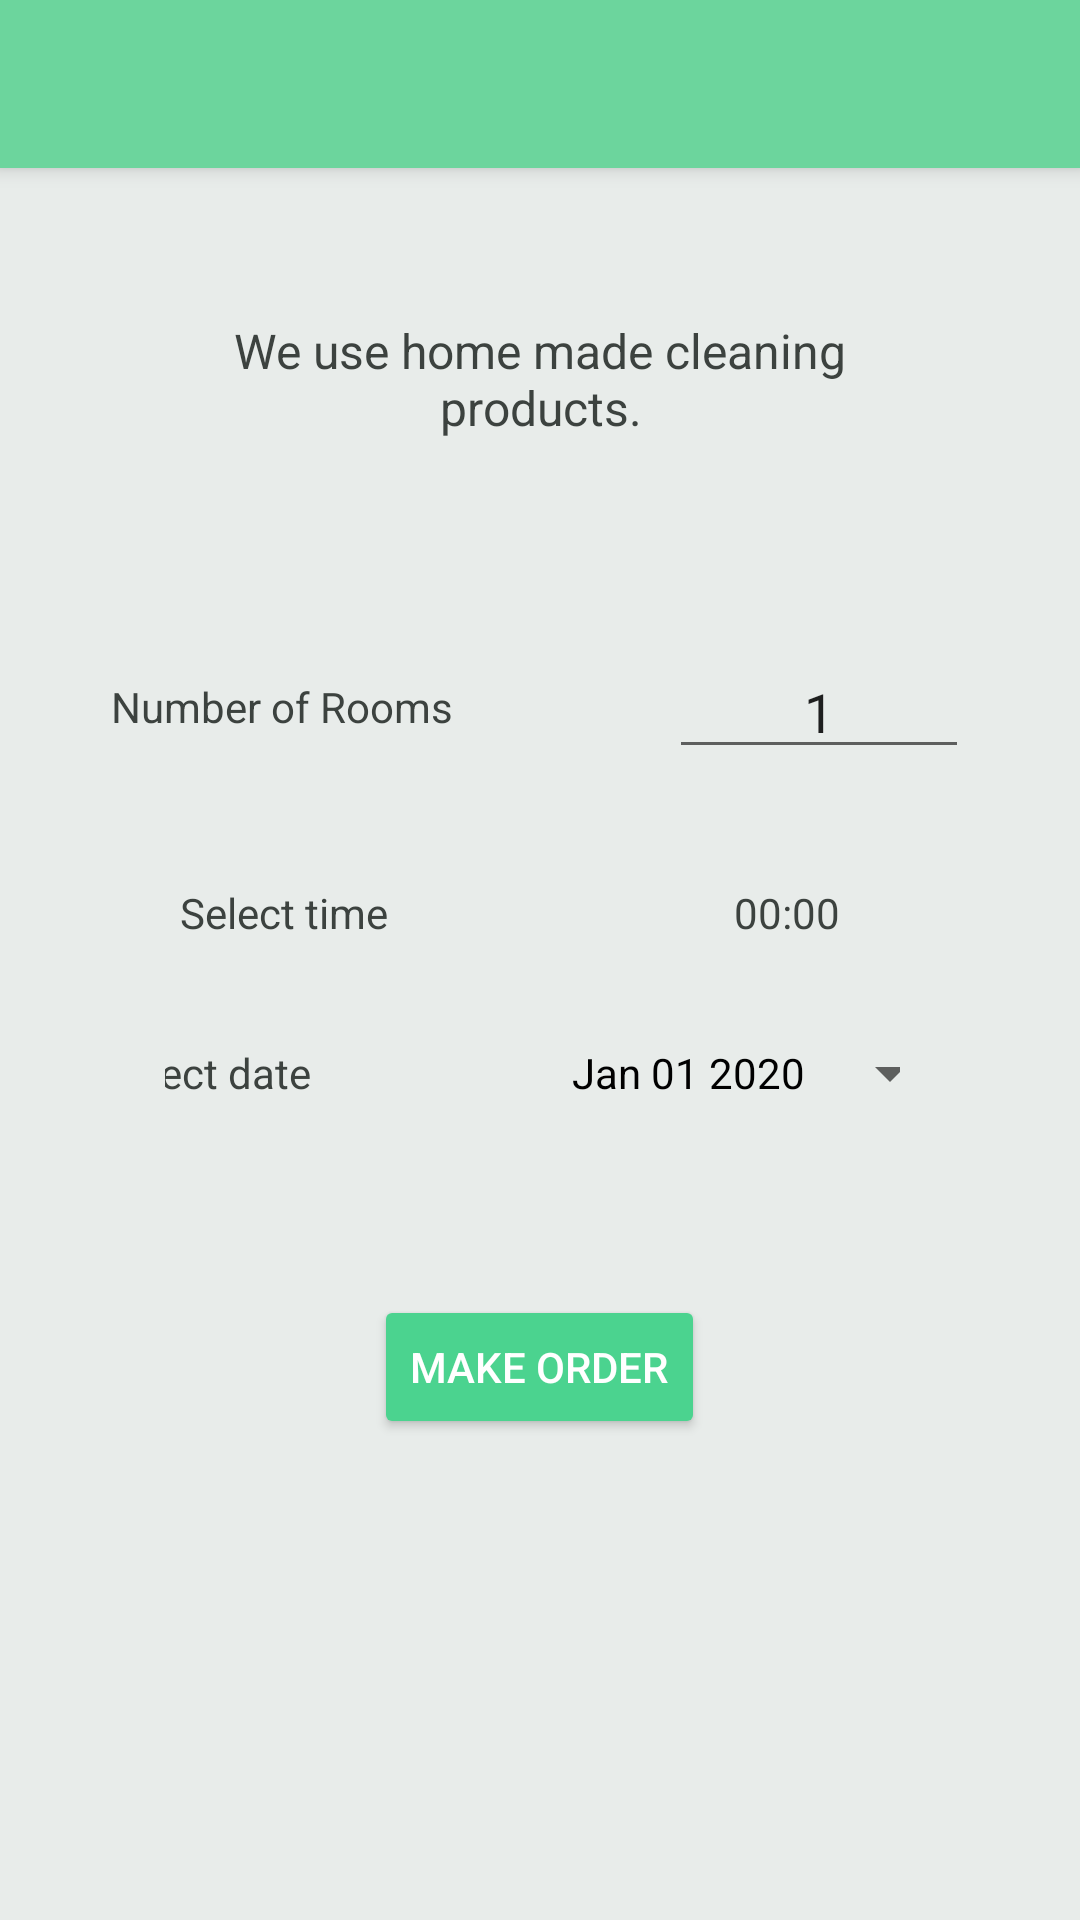

Layout XML and referenced resources for this Android screen:
<!-- AndroidManifest.xml: application theme Theme.GrduationProject -->
<!-- res/layout/activity_cleaning.xml -->
<?xml version="1.0" encoding="utf-8"?>
<androidx.drawerlayout.widget.DrawerLayout xmlns:android="http://schemas.android.com/apk/res/android"
    xmlns:app="http://schemas.android.com/apk/res-auto"
    xmlns:tools="http://schemas.android.com/tools"
    android:id="@+id/drawer_layout"
    android:layout_width="match_parent"
    android:layout_height="match_parent"
    android:fitsSystemWindows="true"
    tools:context=".ActivityCooking"
    tools:openDrawer="start">


    <com.google.android.material.navigation.NavigationView
        android:id="@+id/nav_view"
        android:layout_gravity="start"
        android:layout_height="match_parent"
        android:layout_width="wrap_content"
        app:headerLayout="@layout/header"
        android:visibility="gone"
        app:menu="@menu/main_menu" />

    <LinearLayout
        android:layout_width="match_parent"
        android:layout_height="match_parent"
        android:background="@color/gray"
        android:orientation="vertical"
        android:weightSum="10">

        <include layout="@layout/toolbar" />

        <LinearLayout
            android:layout_width="match_parent"
            android:layout_height="match_parent"
            android:orientation="vertical">

            <TextView
                android:id="@+id/textView"
                android:layout_width="match_parent"
                android:layout_height="wrap_content"
                android:layout_margin="50dp"
                android:gravity="center"
                android:textColor="@color/dark_gray"
                android:text="We use home made cleaning products."
                android:textSize="16sp" />

          <LinearLayout
                android:layout_width="match_parent"
                android:layout_height="78dp"
                android:gravity="center"

                android:orientation="horizontal">

                <TextView
                    android:id="@+id/rooms_number"
                    android:layout_width="wrap_content"
                    android:layout_height="wrap_content"
                    android:layout_marginRight="35pt"
                    android:textColor="@color/dark_gray"
                    android:text="Number of Rooms" />

                <EditText
                    android:id="@+id/rooms_number_input"
                    android:layout_width="100sp"
                    android:layout_height="wrap_content"
                    android:inputType="number"
                    android:text="1"
                    android:textAlignment="center" />
            </LinearLayout>

            <LinearLayout
                android:layout_width="match_parent"
                android:layout_height="wrap_content"
                android:gravity="center"
                android:orientation="horizontal"
                android:paddingStart="60sp"
                android:paddingEnd="60sp">

                <TextView
                    android:id="@+id/textView2"
                    android:layout_width="wrap_content"
                    android:layout_height="wrap_content"
                    android:layout_weight="1"
                    android:textColor="@color/dark_gray"
                    android:text="Select time" />

                <TextView
                    android:id="@+id/timeSelect"
                    android:layout_width="wrap_content"
                    android:layout_height="wrap_content"
                    android:layout_margin="20dp"
                    android:gravity="center"
                    android:textColor="@color/dark_gray"
                    android:text="00:00" />
            </LinearLayout>


            <LinearLayout
                android:layout_width="match_parent"
                android:layout_height="wrap_content"
                android:gravity="center"
                android:orientation="horizontal"
                android:paddingStart="55sp"
                android:paddingEnd="60sp">

                <TextView
                    android:id="@+id/dateSelect"
                    android:layout_width="wrap_content"
                    android:layout_height="wrap_content"
                    android:layout_marginRight="35pt"
                    android:gravity="center"
                    android:text="Select date"
                    android:textColor="@color/dark_gray" />

                <Button
                    android:id="@+id/datepickerBtn"
                    style="?android:spinnerStyle"
                    android:layout_width="130sp"
                    android:layout_height="wrap_content"
                    android:layout_gravity="center"
                    android:layout_marginLeft="15sp"
                    android:onClick="openDatePicker"
                    android:text="Jan 01 2020"
                    android:textColor="@color/black" />
            </LinearLayout>


            <Button
                android:id="@+id/make_order_btn"
                android:layout_width="wrap_content"
                android:layout_height="wrap_content"
                android:layout_gravity="center"
                android:layout_marginTop="50sp"
                android:backgroundTint="@color/primary"
                android:text="Make order"
                android:textColor="@color/white" />

            <ImageView
                android:id="@+id/imageView"
                android:layout_width="wrap_content"
                android:layout_height="wrap_content"
                android:layout_gravity="center"
                android:layout_margin="20pt"
                android:visibility="invisible"
                app:srcCompat="@drawable/ic_baseline_check_circle_outline_24" />

        </LinearLayout>

    </LinearLayout>
</androidx.drawerlayout.widget.DrawerLayout>
<!-- res/layout/header.xml (included above) -->
<?xml version="1.0" encoding="utf-8"?>
<LinearLayout
    xmlns:android="http://schemas.android.com/apk/res/android"
    android:layout_width="match_parent"
    android:layout_height="200dp"
    android:orientation="vertical"
    android:gravity="center"
    android:padding="20dp">
    <ImageView
        android:layout_width="80dp"
        android:layout_height="80dp"
        android:layout_marginTop="40dp"
        android:src="@drawable/earth"/>
    <TextView
        android:layout_width="wrap_content"
        android:layout_height="wrap_content"
        android:layout_margin="20dp"
        android:text="EcoHome"/>
</LinearLayout>
<!-- res/layout/toolbar.xml (included above) -->
<?xml version="1.0" encoding="utf-8"?>
<androidx.appcompat.widget.Toolbar
    xmlns:android="http://schemas.android.com/apk/res/android"
    android:layout_width="match_parent"
    android:elevation="4dp"
    android:id="@+id/toolbar"
    android:background="#6CD59D"
    android:layout_gravity="top"
    android:gravity="top"
    android:layout_height="?android:attr/actionBarSize">
</androidx.appcompat.widget.Toolbar>
<!-- resources referenced by this layout -->
<resources>
  <color name="black">#FF000000</color>
  <color name="dark_gray">#3C423F</color>
  <color name="gray">#E8ECEA</color>
  <color name="primary">#4BD38F</color>
  <color name="white">#FFFFFFFF</color>
  <!-- drawable ic_baseline_check_circle_outline_24 (drawable) -->
  <vector android:height="30dp" android:tint="#4BD38F"
      android:viewportHeight="24" android:viewportWidth="24"
      android:width="30dp" xmlns:android="http://schemas.android.com/apk/res/android">
      <path android:fillColor="@android:color/white" android:pathData="M16.59,7.58L10,14.17l-3.59,-3.58L5,12l5,5 8,-8zM12,2C6.48,2 2,6.48 2,12s4.48,10 10,10 10,-4.48 10,-10S17.52,2 12,2zM12,20c-4.42,0 -8,-3.58 -8,-8s3.58,-8 8,-8 8,3.58 8,8 -3.58,8 -8,8z"/>
  </vector>
  <style name="Theme.GrduationProject" parent="Theme.MaterialComponents.DayNight.NoActionBar">
          
          <item name="colorPrimary">@color/primary</item>
          <item name="colorPrimaryVariant">@color/purple_700</item>
          <item name="colorOnPrimary">@color/white</item>
          
          <item name="colorSecondary">@color/primary</item>
          <item name="colorSecondaryVariant">@color/primary</item>
          <item name="colorOnSecondary">@color/black</item>
          
          <item name="android:statusBarColor" tools:targetApi="l">?attr/colorPrimaryVariant</item>
          
      </style>
  <color name="purple_700">#FF3700B3</color>
</resources>
